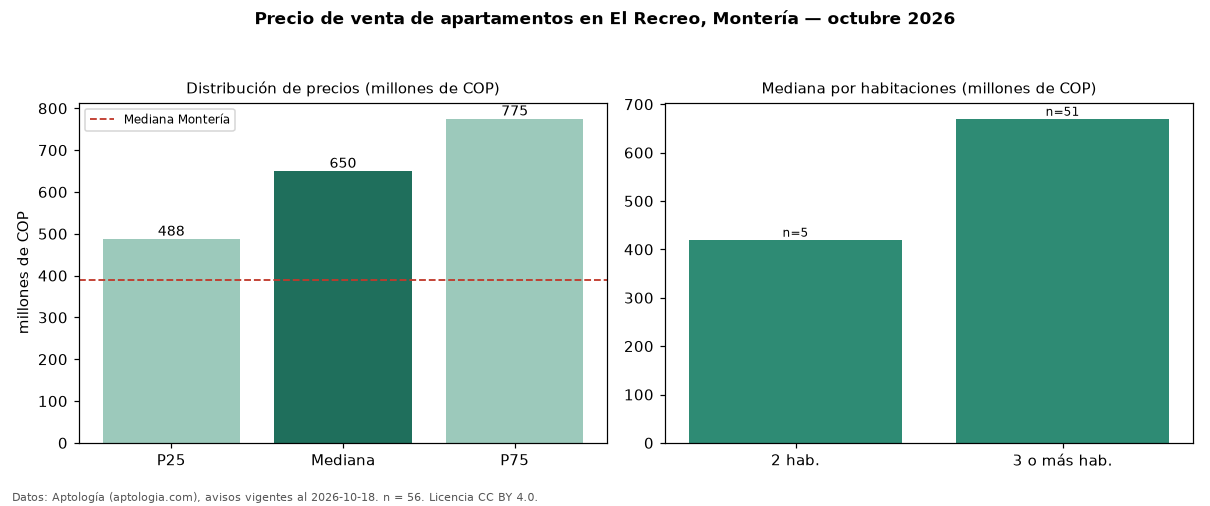

Values plotted in this chart, from the file beside it:
seccion, metrica, valor, moneda, n
precio, p25, 487500000, COP, 56
precio, mediana, 650000000, COP, 56
precio, p75, 775000000, COP, 56
precio, minimo, 220000000, COP, 56
precio, maximo, 1650000000, COP, 56
m2, mediana_precio_m2, 3845113, COP, 52
m2, area_mediana_m2, 166.5, m2, 52
admin, mediana_admin_mes, 700000, COP, 21
banos, mediana_banos, 4.0, , 
parqueadero, pct_con_parqueadero, 92.0, %, 50
estrato, estrato_mas_frecuente, 6, , 56
habitaciones, 2, 420000000, COP, 5
habitaciones, 3+, 670000000, COP, 51
ciudad, mediana_ciudad_referencia, 390000000, COP, 
ciudad, mediana_m2_ciudad, 3718519, COP, 
fuente, fecha_datos, 2026-10-18, , 
fuente, atribucion, https://www.aptologia.com/venta/monteria…, , 
fuente, licencia, CC BY 4.0, , 
